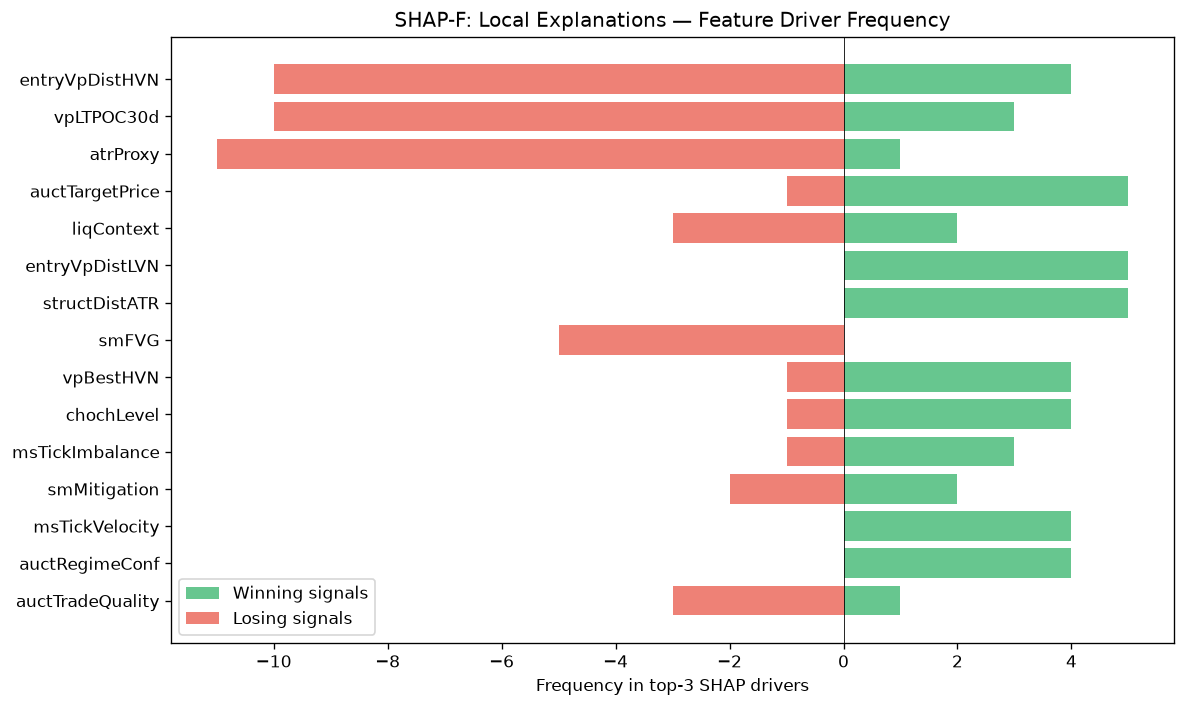

Source data for this figure (header and first rows):
feature, win_top3_freq, lose_top3_freq, total_top3_freq, win_bias
entryVpDistHVN, 4, 10, 14, 0.2857
vpLTPOC30d, 3, 10, 13, 0.2308
atrProxy, 1, 11, 12, 0.08333
auctTargetPrice, 5, 1, 6, 0.8333
liqContext, 2, 3, 5, 0.4
entryVpDistLVN, 5, 0, 5, 1
structDistATR, 5, 0, 5, 1
smFVG, 0, 5, 5, 0.0
vpBestHVN, 4, 1, 5, 0.8
chochLevel, 4, 1, 5, 0.8
msTickImbalance, 3, 1, 4, 0.75
smMitigation, 2, 2, 4, 0.5
msTickVelocity, 4, 0, 4, 1
auctRegimeConf, 4, 0, 4, 1
auctTradeQuality, 1, 3, 4, 0.25
auctDistHVN, 1, 2, 3, 0.3333
entryVpVAL, 2, 0, 2, 1
entryPrice, 0, 2, 2, 0.0
spreadToATR, 1, 1, 2, 0.5
vpDistToHVN, 1, 1, 2, 0.5
vpLTPOCAcceleration, 2, 0, 2, 1
vpLTPOCVelocity, 2, 0, 2, 1
vpLTMajorLVNPrice, 1, 0, 1, 1
vpLTPOC60d, 0, 1, 1, 0.0
vpLTMajorLVNStrength, 0, 1, 1, 0.0
vpLTBalanceStability, 0, 1, 1, 0.0
thesis, 1, 0, 1, 1
vpLTAcceptanceAtPrice, 0, 1, 1, 0.0
auctHVNStrength, 1, 0, 1, 1
vpCompPOC, 0, 1, 1, 0.0
vpLTMajorHVNStrength, 0, 1, 1, 0.0
smContext, 1, 0, 1, 1
